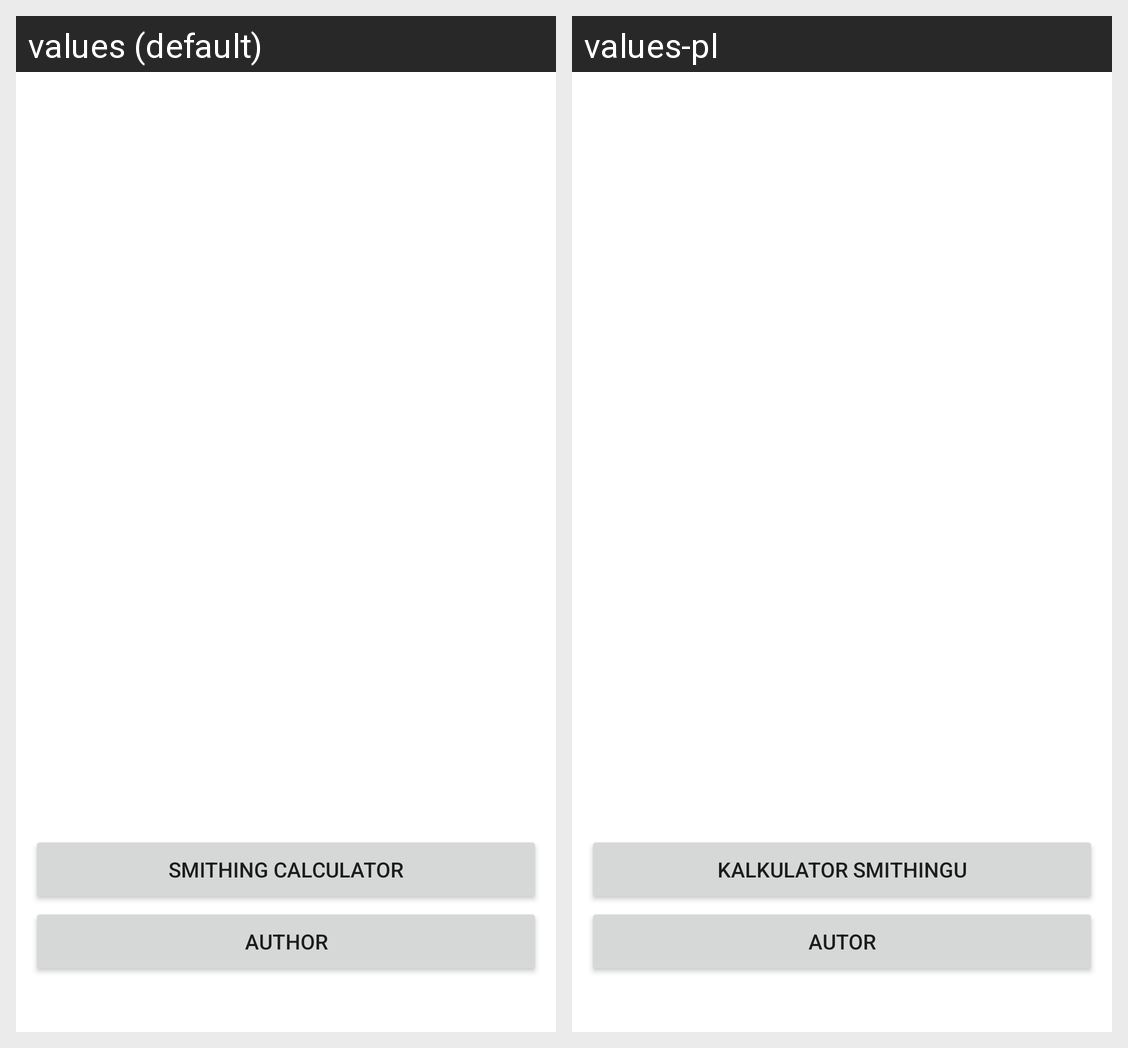

Locale-by-locale string values for the Android screen shown in this grid:
Android screen res/layout/activity_main.xml rendered under 2 locales, left to right: values (default), values-pl. Device: Nexus 5 (rendered at 1080×1920; each locale shown at half size, 540×960, under a caption strip naming it); theme Theme.RuneScapeCalc.
Strings drawn on this screen, with the default value and each locale's value (text and hints the layout hard-codes, and strings that could not be matched under every locale, appear in the picture but are not listed):

ActivityToSmithCalculator
  values: Smithing Calculator
  values-pl: Kalkulator Smithingu

ActivityToAuthor
  values: Author
  values-pl: Autor
